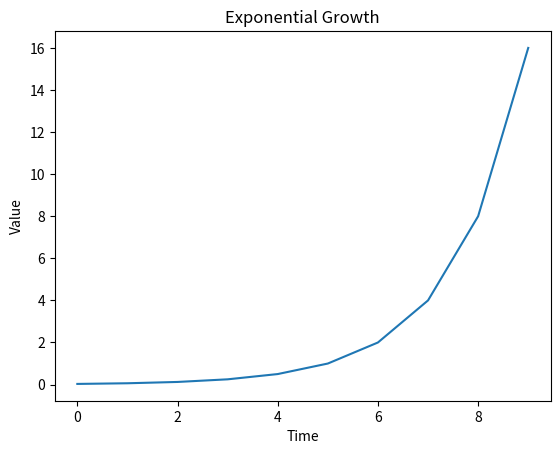

The script that saved this image:

#install matplotlib if it is not already installed in your system
# sudo apt-get install python3-matplotlib
# run either as python3 <this script name> or add the path to python3 binary as at the top of the file #!<python3 binary path> 
import matplotlib.pyplot as plt
series = [0.03125,0.0625,0.125, 0.25,0.5,1,2,4,8,16]
plt.plot(series)
plt.title('Exponential Growth')
plt.ylabel('Value')
plt.xlabel('Time')
plt.show()
